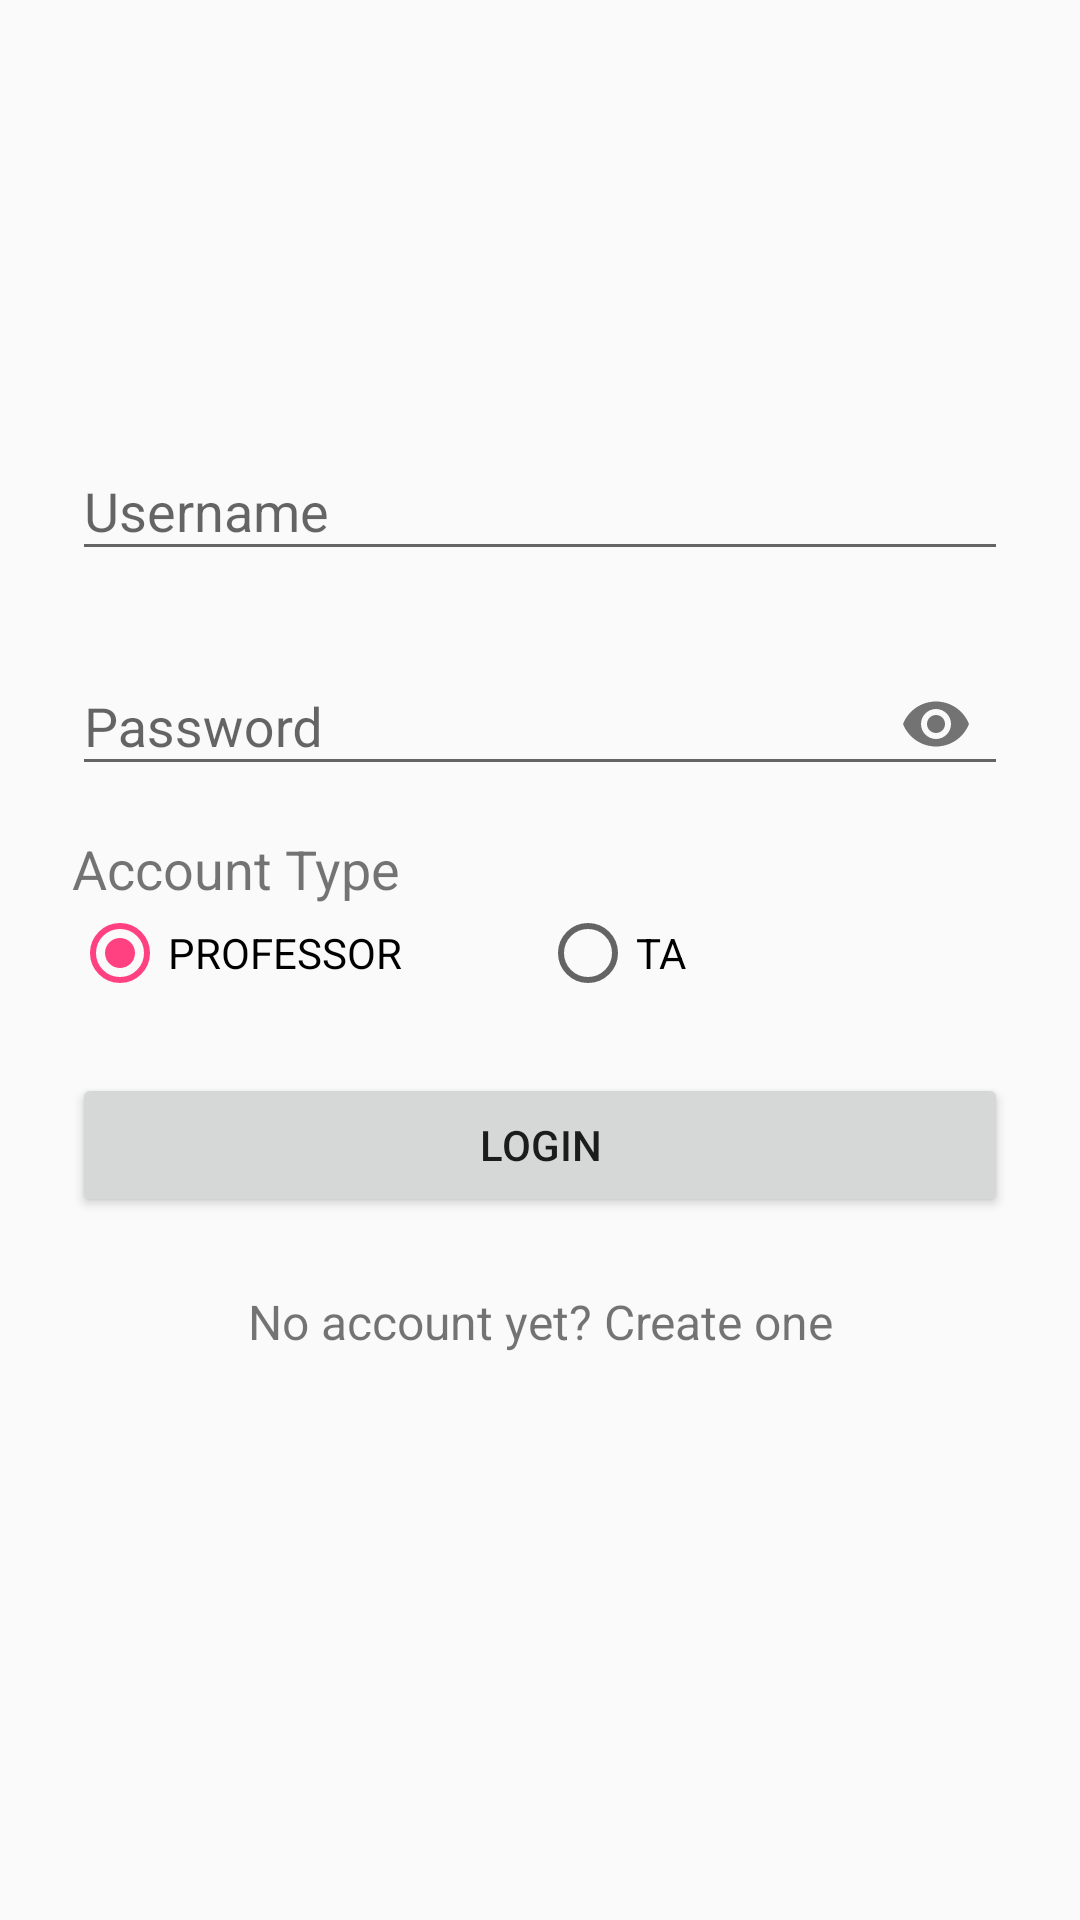

Here is an Android app screen rendered from its layout file. Give the layout XML and the strings, colors and styles it references.
<!-- AndroidManifest.xml: application theme AppTheme -->
<!-- res/layout/activity_login.xml -->
<?xml version="1.0" encoding="utf-8"?>
<ScrollView xmlns:android="http://schemas.android.com/apk/res/android"
    xmlns:app="http://schemas.android.com/apk/res-auto"
    xmlns:tools="http://schemas.android.com/tools"
    android:layout_width="fill_parent"
    android:layout_height="fill_parent"
    android:fitsSystemWindows="true"
    tools:context="eg.edu.cu.fci.ecampus.fci_e_campus.activities.LoginActivity">


    <LinearLayout
        android:layout_width="match_parent"
        android:layout_height="wrap_content"
        android:orientation="vertical"
        android:paddingLeft="24dp"
        android:paddingRight="24dp"
        android:paddingTop="56dp">

        <ImageView
            android:layout_width="50dp"
            android:layout_height="50dp"
            android:layout_gravity="center_horizontal"
            android:layout_marginBottom="24dp"
            android:src="@drawable/login" />

        
        <android.support.design.widget.TextInputLayout
            android:id="@+id/ti_username"
            android:layout_width="match_parent"
            android:layout_height="wrap_content"
            android:layout_marginBottom="8dp"
            android:layout_marginTop="8dp">

            <EditText
                android:layout_width="match_parent"
                android:layout_height="wrap_content"
                android:hint="@string/username_et_hint"
                android:inputType="textEmailAddress" />
        </android.support.design.widget.TextInputLayout>

        
        <android.support.design.widget.TextInputLayout
            android:id="@+id/ti_password"
            android:layout_width="match_parent"
            android:layout_height="wrap_content"
            android:layout_marginBottom="8dp"
            android:layout_marginTop="8dp"
            app:passwordToggleEnabled="true">

            <EditText
                android:layout_width="match_parent"
                android:layout_height="wrap_content"
                android:hint="@string/password_et_hint"
                android:inputType="textPassword" />
        </android.support.design.widget.TextInputLayout>

        <LinearLayout
            android:id="@+id/login_teacher_type"
            android:layout_width="match_parent"
            android:layout_height="wrap_content"
            android:layout_marginTop="4dp"
            android:orientation="vertical">

            <TextView
                android:layout_width="wrap_content"
                android:layout_height="wrap_content"
                android:text="Account Type"
                android:textSize="18sp" />

            <RadioGroup
                android:id="@+id/login_teacher_type_radio_group"
                android:layout_width="match_parent"
                android:layout_height="wrap_content"
                android:orientation="horizontal">

                <RadioButton
                    android:id="@+id/login_type_professor"
                    android:layout_width="0dp"
                    android:layout_height="wrap_content"
                    android:layout_weight="1"
                    android:checked="true"
                    android:text="@string/professor_prefix"
                    android:textAllCaps="true" />

                <RadioButton
                    android:id="@+id/login_type_ta"
                    android:layout_width="0dp"
                    android:layout_height="wrap_content"
                    android:layout_weight="1"
                    android:text="@string/ta_prefix"
                    android:textAllCaps="true" />

            </RadioGroup>
        </LinearLayout>

        <android.support.v7.widget.AppCompatButton
            android:id="@+id/btn_login"
            android:layout_width="fill_parent"
            android:layout_height="wrap_content"
            android:layout_marginBottom="24dp"
            android:layout_marginTop="24dp"
            android:padding="12dp"
            android:text="Login" />

        <TextView
            android:id="@+id/link_signup"
            android:layout_width="fill_parent"
            android:layout_height="wrap_content"
            android:layout_marginBottom="24dp"
            android:gravity="center"
            android:text="No account yet? Create one"
            android:textSize="16dip" />

    </LinearLayout>
</ScrollView>
<!-- resources referenced by this layout -->
<resources>
  <string name="password_et_hint">Password</string>
  <string name="professor_prefix" translatable="false">professor</string>
  <string name="ta_prefix" translatable="false">ta</string>
  <string name="username_et_hint">Username</string>
  <style name="AppTheme" parent="Theme.AppCompat.Light.DarkActionBar">
          
          <item name="colorPrimary">@color/colorPrimary</item>
          <item name="colorPrimaryDark">@color/colorPrimaryDark</item>
          <item name="colorAccent">@color/colorAccent</item>
      </style>
  <color name="colorPrimary">#E43F3F</color>
  <color name="colorPrimaryDark">#E12929</color>
  <color name="colorAccent">#FF4081</color>
</resources>
